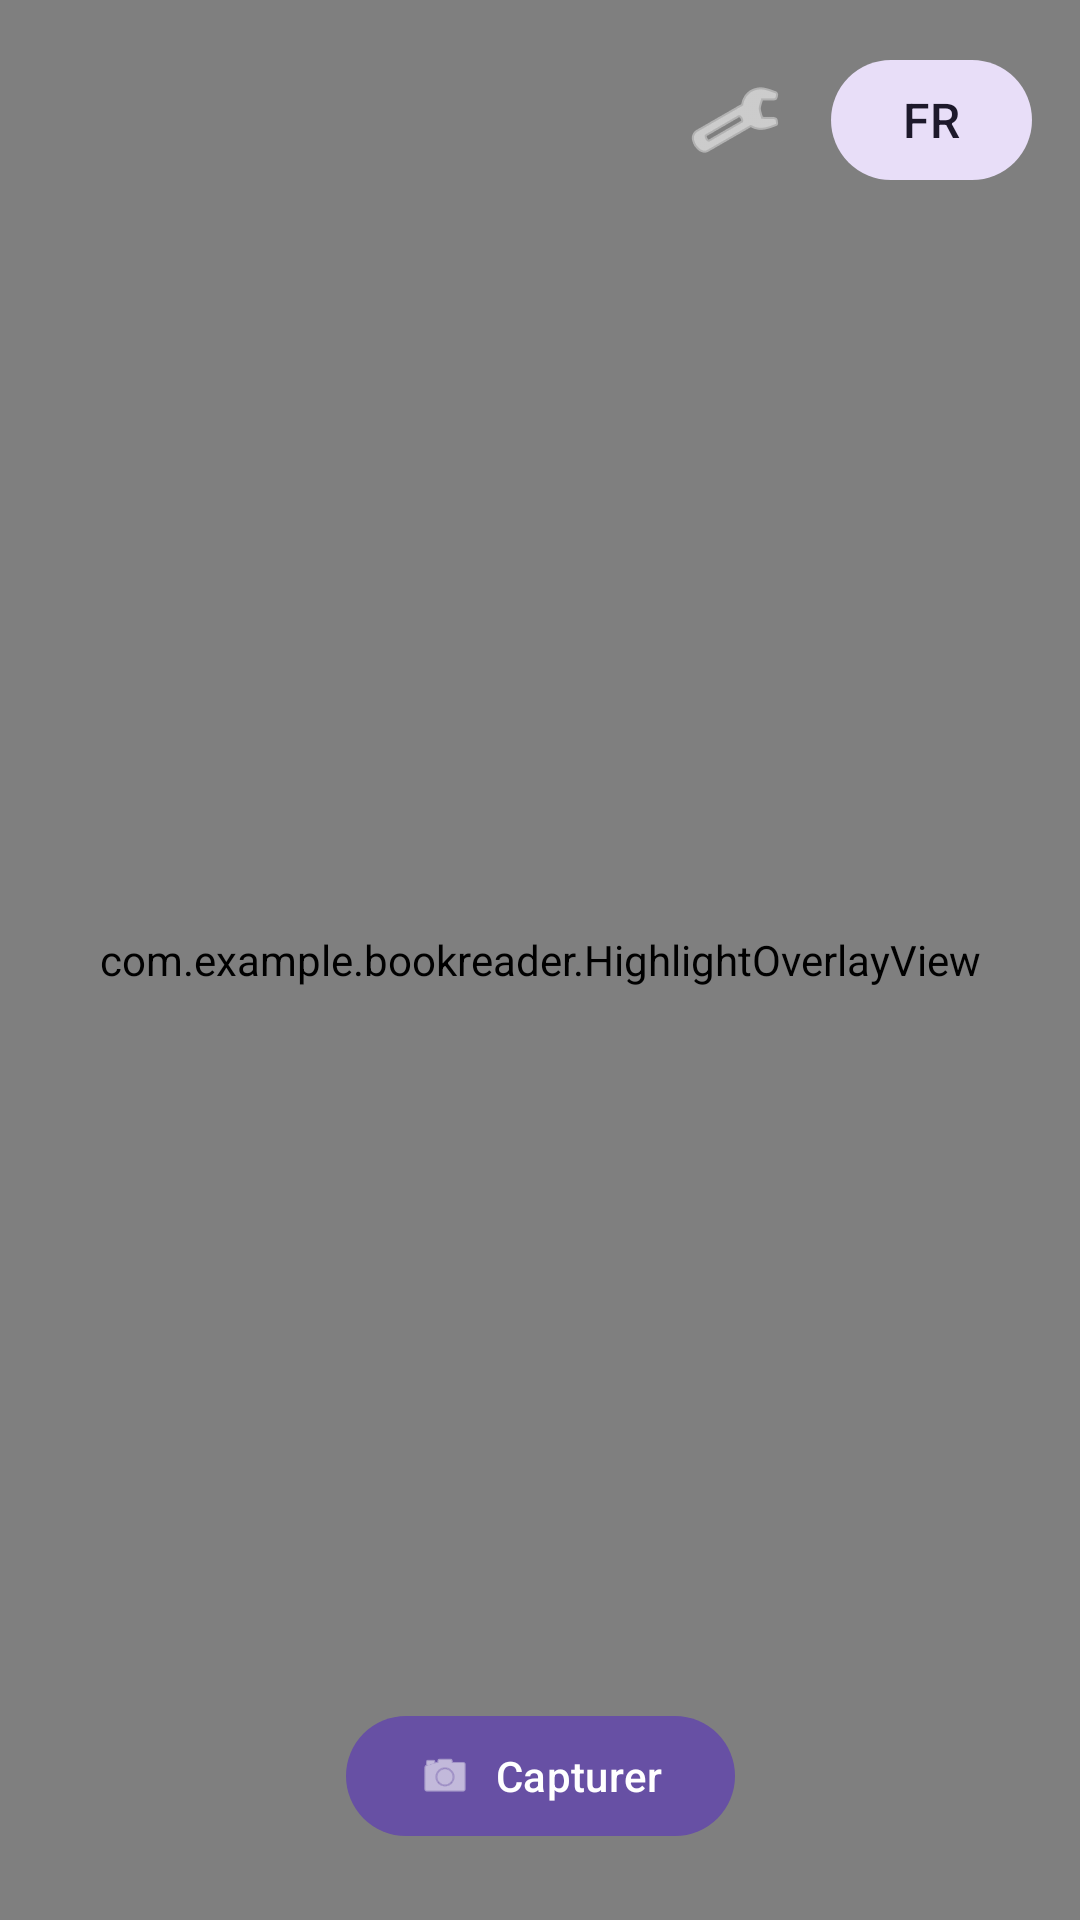

Android layout source for this screen:
<!-- AndroidManifest.xml: application theme Theme.Material3.DayNight.NoActionBar -->
<!-- res/layout/activity_main.xml -->
<?xml version="1.0" encoding="utf-8"?>
<androidx.constraintlayout.widget.ConstraintLayout
    xmlns:android="http://schemas.android.com/apk/res/android"
    xmlns:app="http://schemas.android.com/apk/res-auto"
    android:id="@+id/rootLayout"
    android:layout_width="match_parent"
    android:layout_height="match_parent"
    android:background="@android:color/black">

    
    <androidx.camera.view.PreviewView
        android:id="@+id/previewView"
        android:layout_width="0dp"
        android:layout_height="0dp"
        app:scaleType="fillCenter"
        app:layout_constraintTop_toTopOf="parent"
        app:layout_constraintBottom_toBottomOf="parent"
        app:layout_constraintStart_toStartOf="parent"
        app:layout_constraintEnd_toEndOf="parent" />

    
    <ImageView
        android:id="@+id/frozenImageView"
        android:layout_width="0dp"
        android:layout_height="0dp"
        android:scaleType="centerCrop"
        android:visibility="gone"
        android:contentDescription="@string/content_desc_frozen_frame"
        app:layout_constraintTop_toTopOf="parent"
        app:layout_constraintBottom_toBottomOf="parent"
        app:layout_constraintStart_toStartOf="parent"
        app:layout_constraintEnd_toEndOf="parent" />

    
    <com.example.bookreader.HighlightOverlayView
        android:id="@+id/overlayView"
        android:layout_width="0dp"
        android:layout_height="0dp"
        app:layout_constraintTop_toTopOf="parent"
        app:layout_constraintBottom_toBottomOf="parent"
        app:layout_constraintStart_toStartOf="parent"
        app:layout_constraintEnd_toEndOf="parent" />

    
    <ProgressBar
        android:id="@+id/progressBar"
        android:layout_width="wrap_content"
        android:layout_height="wrap_content"
        android:visibility="gone"
        android:indeterminateTint="@android:color/white"
        app:layout_constraintTop_toTopOf="parent"
        app:layout_constraintBottom_toBottomOf="parent"
        app:layout_constraintStart_toStartOf="parent"
        app:layout_constraintEnd_toEndOf="parent" />

    
    <ImageButton
        android:id="@+id/btnSettings"
        android:layout_width="48dp"
        android:layout_height="48dp"
        android:layout_marginTop="16dp"
        android:layout_marginEnd="8dp"
        android:background="?attr/selectableItemBackgroundBorderless"
        android:contentDescription="@string/settings_open"
        android:src="@android:drawable/ic_menu_preferences"
        android:tint="@android:color/white"
        app:layout_constraintTop_toTopOf="parent"
        app:layout_constraintEnd_toStartOf="@id/btnLanguage" />

    
    <com.google.android.material.button.MaterialButton
        android:id="@+id/btnLanguage"
        style="@style/Widget.Material3.Button.TonalButton"
        android:layout_width="wrap_content"
        android:layout_height="wrap_content"
        android:layout_marginTop="16dp"
        android:layout_marginEnd="16dp"
        android:text="@string/lang_fr"
        android:textSize="16sp"
        android:minWidth="56dp"
        app:layout_constraintTop_toTopOf="parent"
        app:layout_constraintEnd_toEndOf="parent" />

    
    <com.google.android.material.button.MaterialButton
        android:id="@+id/btnFreeze"
        android:layout_width="wrap_content"
        android:layout_height="wrap_content"
        android:layout_marginBottom="24dp"
        android:text="@string/btn_freeze"
        app:icon="@android:drawable/ic_menu_camera"
        app:layout_constraintBottom_toBottomOf="parent"
        app:layout_constraintStart_toStartOf="parent"
        app:layout_constraintEnd_toEndOf="parent" />

    <com.google.android.material.button.MaterialButton
        android:id="@+id/btnReadSelected"
        android:layout_width="wrap_content"
        android:layout_height="wrap_content"
        android:layout_marginBottom="24dp"
        android:layout_marginStart="16dp"
        android:text="@string/btn_read_selected"
        android:visibility="gone"
        app:icon="@android:drawable/ic_btn_speak_now"
        app:layout_constraintBottom_toBottomOf="parent"
        app:layout_constraintEnd_toStartOf="@id/btnClear"
        app:layout_constraintStart_toStartOf="parent"
        app:layout_constraintHorizontal_chainStyle="spread" />

    <com.google.android.material.button.MaterialButton
        android:id="@+id/btnClear"
        android:layout_width="wrap_content"
        android:layout_height="wrap_content"
        android:layout_marginBottom="24dp"
        android:layout_marginEnd="16dp"
        android:text="@string/btn_clear"
        android:visibility="gone"
        app:icon="@android:drawable/ic_menu_close_clear_cancel"
        app:layout_constraintBottom_toBottomOf="parent"
        app:layout_constraintEnd_toEndOf="parent"
        app:layout_constraintStart_toEndOf="@id/btnReadSelected" />

</androidx.constraintlayout.widget.ConstraintLayout>
<!-- resources referenced by this layout -->
<resources>
  <string name="btn_clear">Effacer</string>
  <string name="btn_freeze">Capturer</string>
  <string name="btn_read_selected">Lire la sélection</string>
  <string name="content_desc_frozen_frame">Image capturée</string>
  <string name="lang_fr">FR</string>
  <string name="settings_open">Ouvrir les réglages</string>
</resources>
